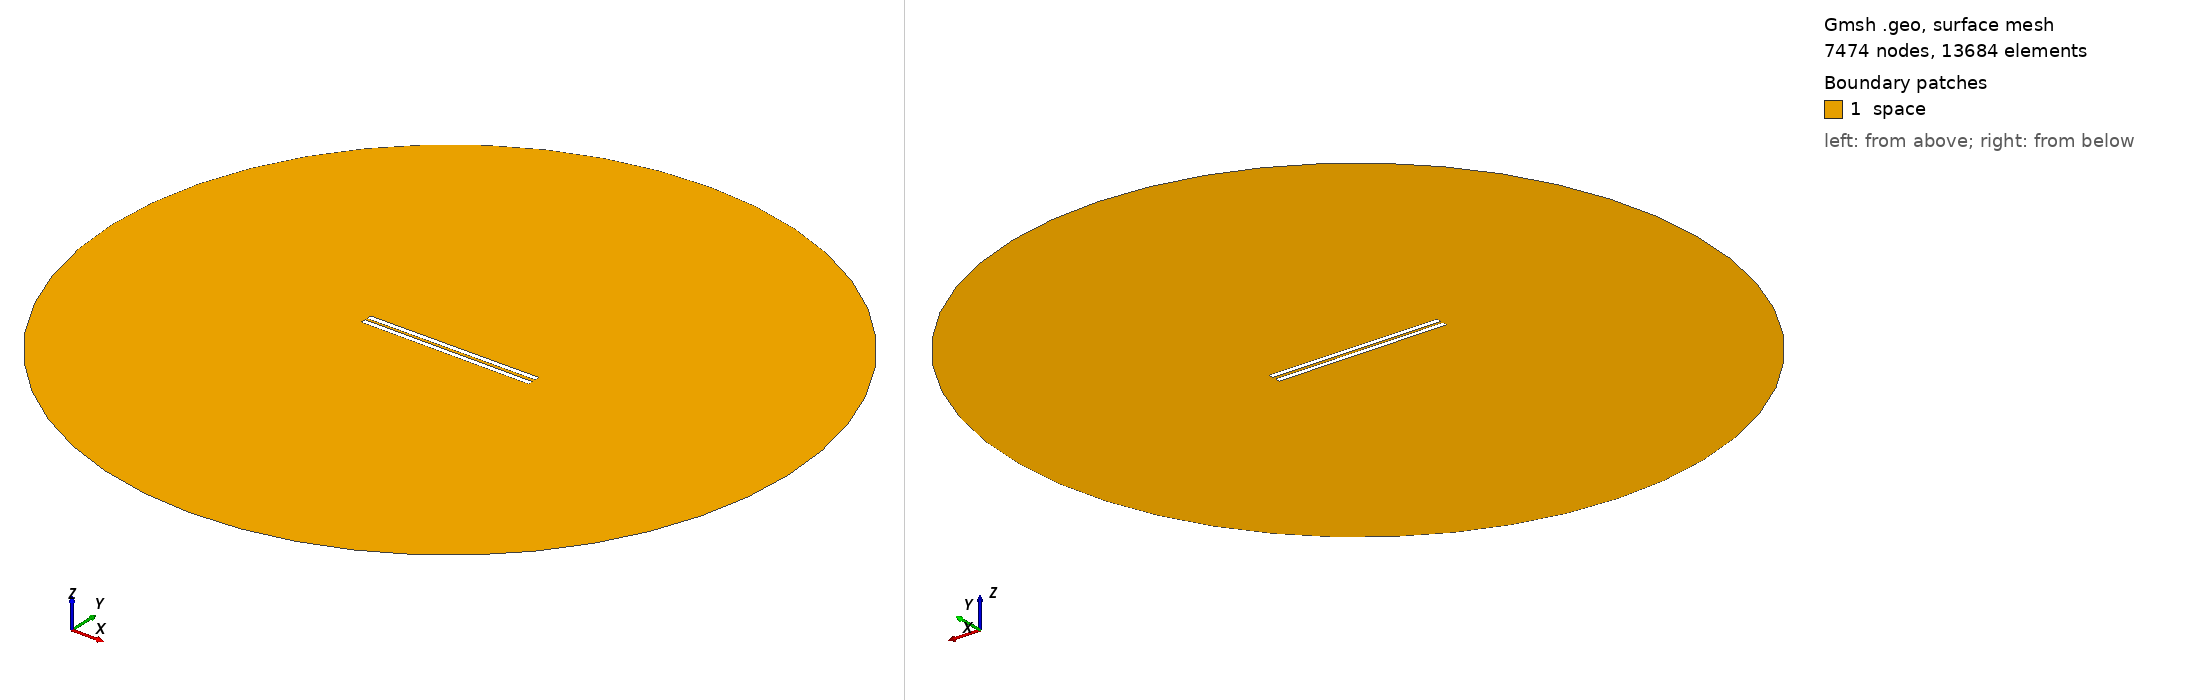

Gmsh geometry script, surface-meshed: 7474 nodes, 13684 surface elements. Boundary patches (legend numbers): 1 space. Left view from above one corner, right view from below the opposite corner. Legend entries are the model's physical surfaces. The drawing asked Gmsh for element sizes between 1% and 20% of the model's largest extent; the script's own settings can give other sizes.

=== 734.geo (drawn) ===
// Set the geometry kernel
SetFactory("OpenCASCADE");

//---------------------------------------
// Rectangles
//---------------------------------------

// Rectangle 1 (top)
Point(1) = {-49.51111111111111, 0.9166666666666666, 0, 1.0};
Point(2) = {49.51111111111111, 0.9166666666666666, 0, 1.0};
Point(3) = {49.51111111111111, 3.938888888888889, 0, 1.0};
Point(4) = {-49.51111111111111, 3.938888888888889, 0, 1.0};

Line(1) = {1, 2};
Line(2) = {2, 3};
Line(3) = {3, 4};
Line(4) = {4, 1};

Line Loop(1) = {1, 2, 3, 4};
Plane Surface(1) = {1};

Rotate { {0, 0, 1}, {0,  0.9166666666666666,  0}, 0.006 } {
  Surface{1};
}

// Rectangle 2 (bottom)
Point(5) = {-49.51111111111111, -0.9166666666666666, 0, 1.0};
Point(6) = {49.51111111111111, -0.9166666666666666, 0, 1.0};
Point(7) = {49.51111111111111, -3.938888888888889, 0, 1.0};
Point(8) = {-49.51111111111111, -3.938888888888889, 0, 1.0};

Line(5) = {5, 6};
Line(6) = {6, 7};
Line(7) = {7, 8};
Line(8) = {8, 5};

Line Loop(2) = {5, 6, 7, 8};
Plane Surface(2) = {2}; 


//---------------------------------------
// Circle
//---------------------------------------

// Define points
Point(9) = {0, 0, 0};        // Center
Point(10) = {200, 0, 0};     // Start point
Point(11) = {0, 200, 0};     // 90 degrees
Point(12) = {-200, 0, 0};    // 180 degrees
Point(13) = {0, -200, 0};    // 270 degrees

// Define circle arcs (each needs start, center, end)
Circle(9) = {10, 9, 11};
Circle(10) = {11, 9, 12};
Circle(11) = {12, 9, 13};
Circle(12) = {13, 9, 10};

// Define curve loop and surface if needed
Curve Loop(3) = {9, 10, 11, 12};
Surface(3) = {3};

//---------------------------------------
// Define Physical Groups
//---------------------------------------                

//--- Physical Curves
// Physical groups for boundaries
Physical Line("force_segment", 10) = {1};
Physical Line("upper_plate", 11) = {2, 3, 4};
Physical Line("lower_plate", 12) = {5, 6, 7, 8};
Physical Line("boundary", 20) = {9, 10, 11, 12};

// Subtract Rectangles from Circle
BooleanDifference{ Surface{3}; Delete; }{ Surface{1}; Surface{2}; Delete; }
//--- Physical Surfaces
Physical Surface("space", 30) = {3};


//---------------------------------------
// Fine mesh near the plates
//--------------------------------------- 

// Define a distance field for mesh refinement
Field[1] = Distance;
Field[1].CurvesList = {1, 2, 3, 4, 5, 6, 7, 8};  // Rectangle curves
Field[1].NumPointsPerCurve = 200;

c = 0.3;
// Define threshold field to control mesh size based on distance to attractor
Field[2] = Threshold;
Field[2].IField = 1;
Field[2].LcMin = c; // Minimum element size near the attractor
Field[2].LcMax = 100*c;  // Maximum element size away from the attractor
Field[2].DistMin = 0.01;
Field[2].DistMax = 40;

Background Field = 2;

//---------------------------------------
// 6. Generate the Mesh
//---------------------------------------
Mesh 2;  // 2D mesh generation
